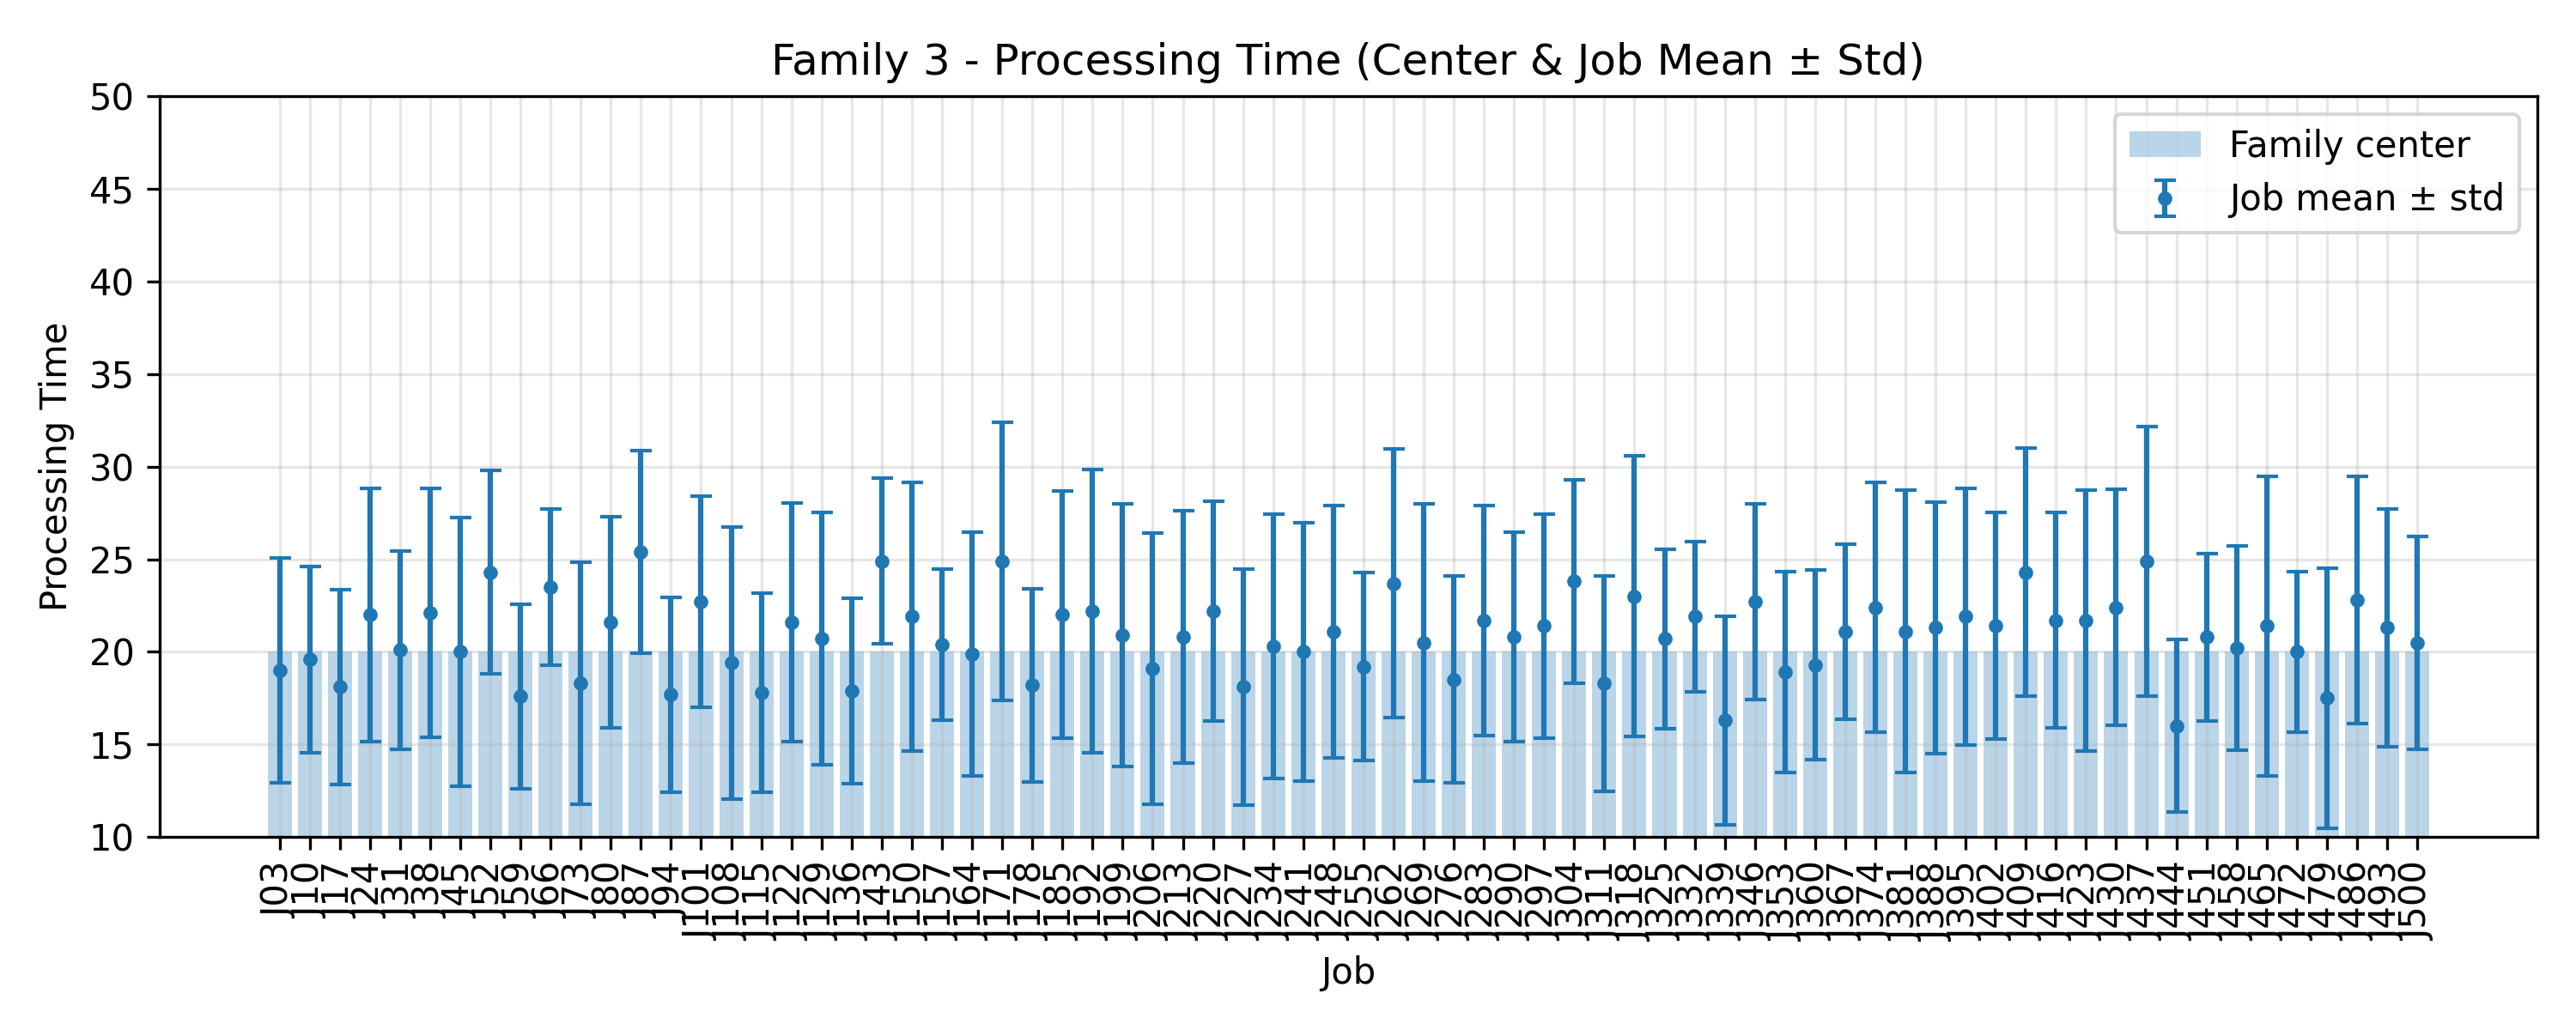

Source data for this figure (header and first rows):
JobIndex, JobCode, MeanProcessingTime, StdProcessingTime, FamilyCenter
3, J03, 19.0, 6.066, 20.0
10, J10, 19.6, 5.024, 20.0
17, J17, 18.1, 5.262, 20.0
24, J24, 22.0, 6.826, 20.0
31, J31, 20.1, 5.356, 20.0
38, J38, 22.1, 6.715, 20.0
45, J45, 20.0, 7.253, 20.0
52, J52, 24.3, 5.496, 20.0
59, J59, 17.6, 4.984, 20.0
66, J66, 23.5, 4.225, 20.0
73, J73, 18.3, 6.543, 20.0
80, J80, 21.6, 5.713, 20.0
87, J87, 25.4, 5.463, 20.0
94, J94, 17.7, 5.255, 20.0
101, J101, 22.7, 5.693, 20.0
108, J108, 19.4, 7.351, 20.0
115, J115, 17.8, 5.381, 20.0
122, J122, 21.6, 6.453, 20.0
129, J129, 20.7, 6.812, 20.0
136, J136, 17.9, 5.009, 20.0
143, J143, 24.9, 4.482, 20.0
150, J150, 21.9, 7.231, 20.0
157, J157, 20.4, 4.079, 20.0
164, J164, 19.9, 6.58, 20.0
171, J171, 24.9, 7.503, 20.0
178, J178, 18.2, 5.212, 20.0
185, J185, 22.0, 6.663, 20.0
192, J192, 22.2, 7.666, 20.0
199, J199, 20.9, 7.106, 20.0
206, J206, 19.1, 7.314, 20.0
213, J213, 20.8, 6.809, 20.0
220, J220, 22.2, 5.946, 20.0
227, J227, 18.1, 6.379, 20.0
234, J234, 20.3, 7.128, 20.0
241, J241, 20.0, 6.957, 20.0
248, J248, 21.1, 6.818, 20.0
255, J255, 19.2, 5.075, 20.0
262, J262, 23.7, 7.267, 20.0
269, J269, 20.5, 7.487, 20.0
276, J276, 18.5, 5.59, 20.0
283, J283, 21.7, 6.198, 20.0
290, J290, 20.8, 5.653, 20.0
297, J297, 21.4, 6.037, 20.0
304, J304, 23.8, 5.51, 20.0
311, J311, 18.3, 5.815, 20.0
318, J318, 23.0, 7.563, 20.0
325, J325, 20.7, 4.838, 20.0
332, J332, 21.9, 4.061, 20.0
339, J339, 16.3, 5.622, 20.0
346, J346, 22.7, 5.292, 20.0
353, J353, 18.9, 5.412, 20.0
360, J360, 19.3, 5.139, 20.0
367, J367, 21.1, 4.721, 20.0
374, J374, 22.4, 6.756, 20.0
381, J381, 21.1, 7.622, 20.0
388, J388, 21.3, 6.798, 20.0
395, J395, 21.9, 6.906, 20.0
402, J402, 21.4, 6.119, 20.0
409, J409, 24.3, 6.694, 20.0
416, J416, 21.7, 5.815, 20.0
... 12 more rows
